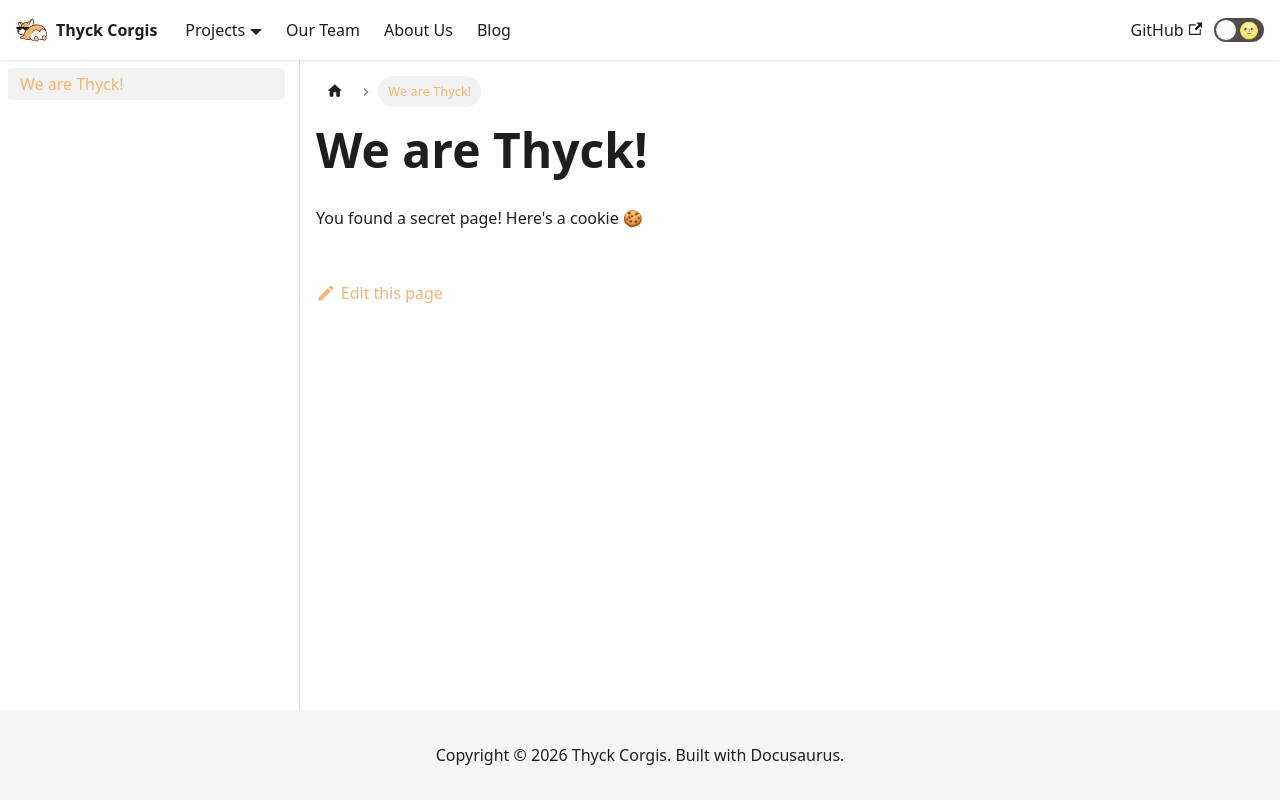

repository: thyckcorgis/thyck.top · page: docs/intro/index.html · generator: docusaurus

# We are Thyck!

You found a secret page! Here's a cookie :cookie:
